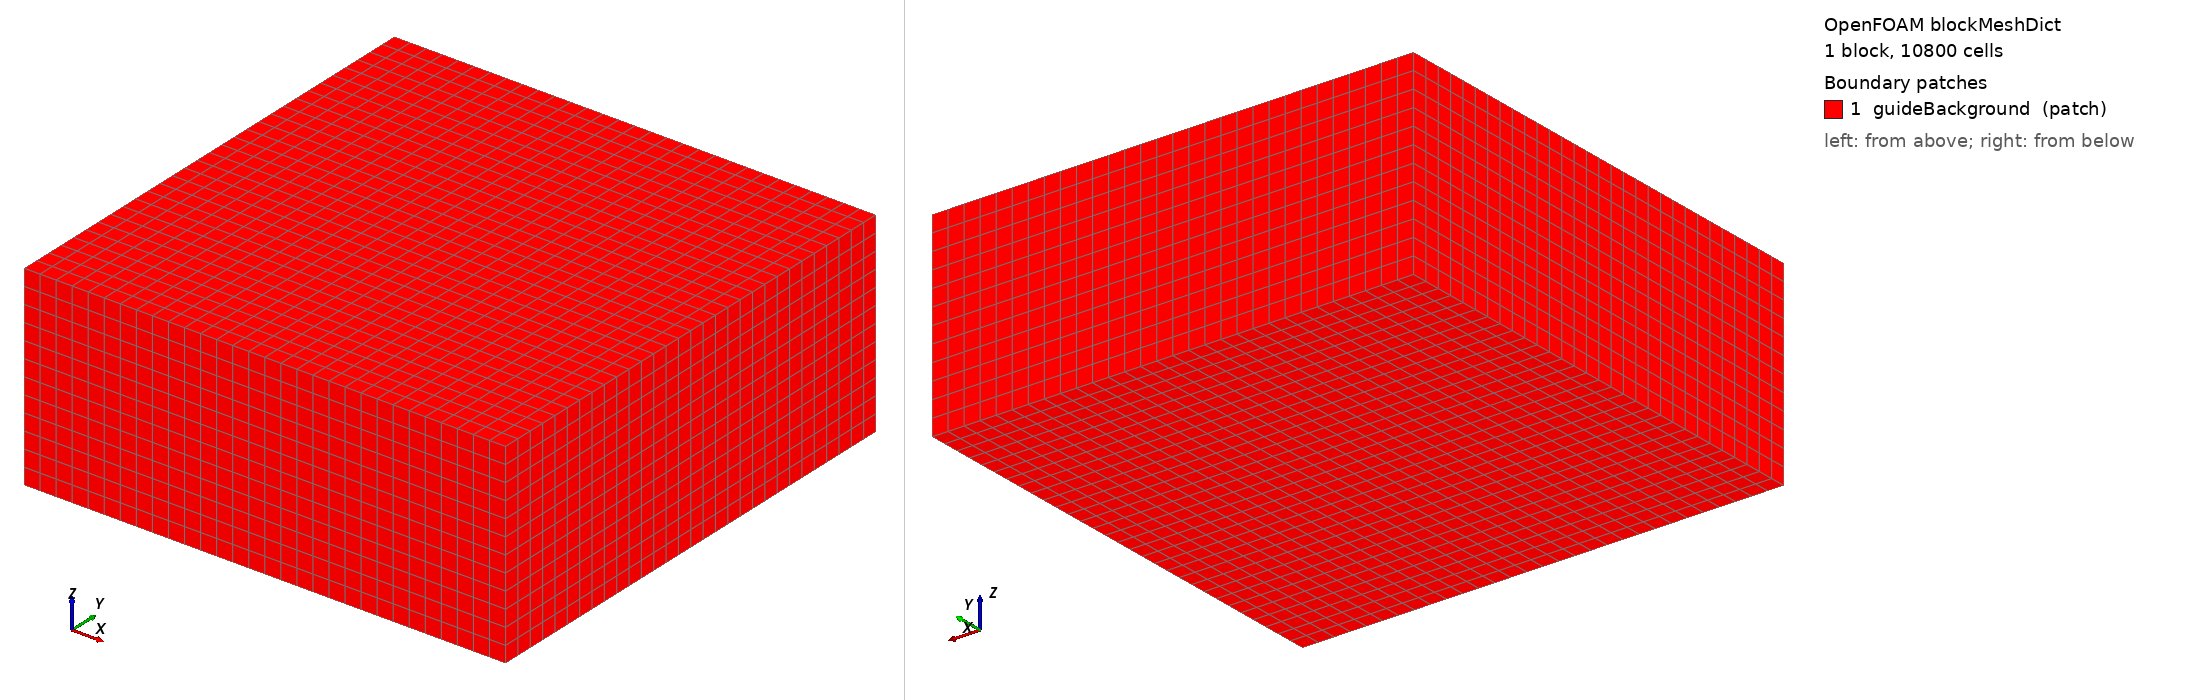

OpenFOAM case: the mesh blockMesh builds from blockMeshDict, 1 block(s), 10800 cells. Boundary patches (legend numbers): 1 guideBackground (patch). Left view from above one corner, right view from below the opposite corner. Boundary conditions: 0 field file(s) under 0/; 0 of 1 drawn patches have an entry in a shipped field file.

=== system/blockMeshDict ===
FoamFile
{
    version     2.0;
    format      ascii;
    class       dictionary;
    object      blockMeshDict;
}

// R4 guide_nc: as guide, with 0.0225 m x 0.0229 m cells (30 x 30 x 12), so its
// discs do not match the casing and runner discs (non-conformal joints).
convertToMeters 1;
vertices
(
    (-0.3375 -0.3375 -0.3375)
    (0.3375 -0.3375 -0.3375)
    (0.3375 0.3375 -0.3375)
    (-0.3375 0.3375 -0.3375)
    (-0.3375 -0.3375 -0.0625)
    (0.3375 -0.3375 -0.0625)
    (0.3375 0.3375 -0.0625)
    (-0.3375 0.3375 -0.0625)
);
blocks
(
    hex (0 1 2 3 4 5 6 7) (30 30 12) simpleGrading (1 1 1)
);
edges ();
boundary
(
    guideBackground
    {
        type patch;
        faces
        (
            (0 4 7 3) (1 2 6 5) (0 1 5 4) (3 7 6 2) (0 3 2 1) (4 5 6 7)
        );
    }
);
mergePatchPairs ();
